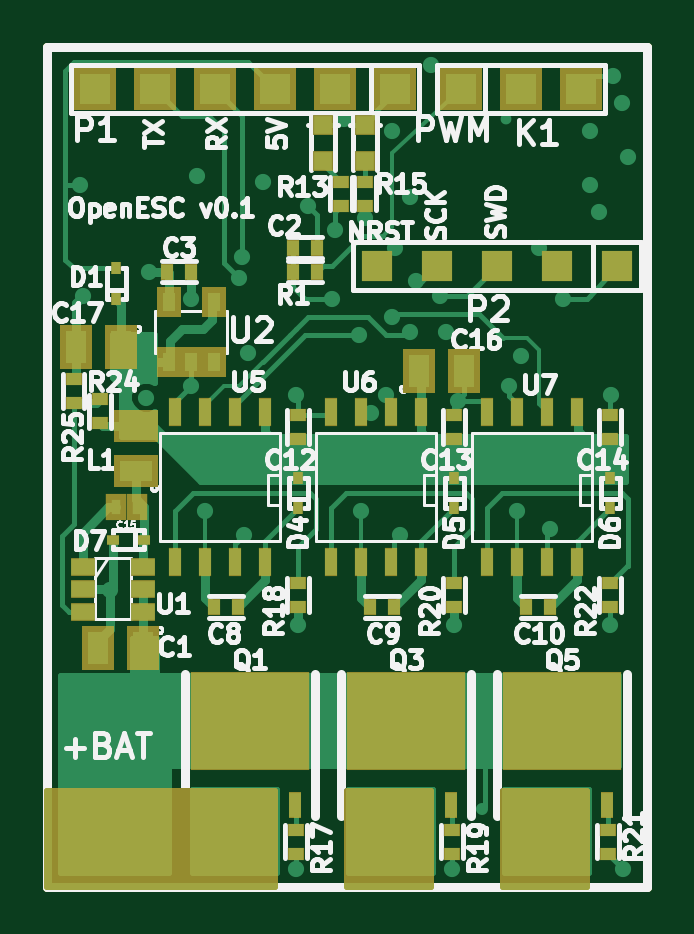
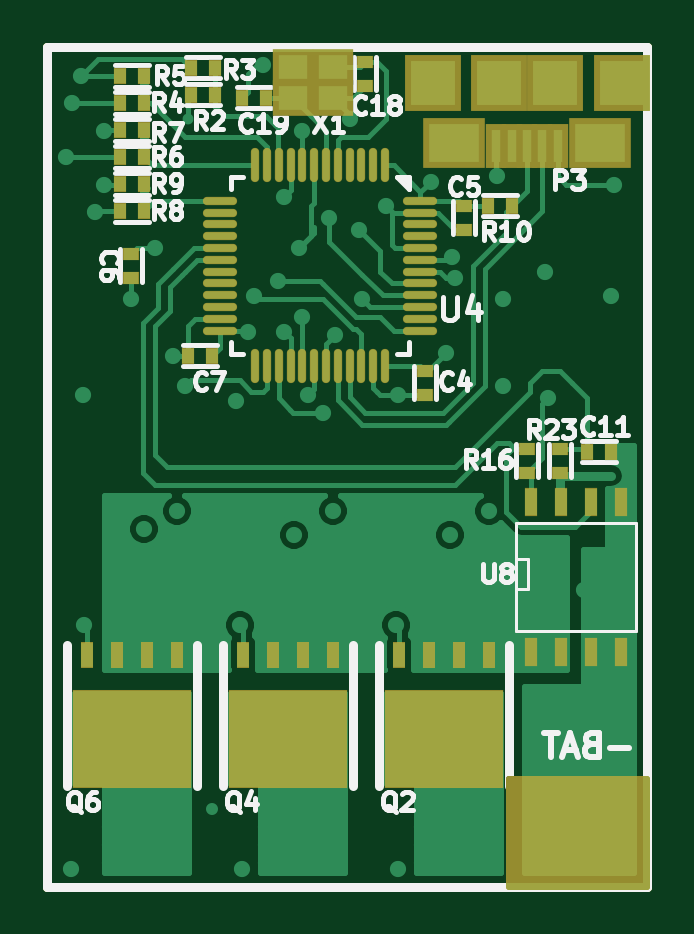
Circuit board: 12 layer files. Board 25.4 x 35.6 mm.
- bottom_copper: OpenESC-Back.gbl (27384 bytes)
- top_copper: OpenESC-Front.gtl (22498 bytes)
- inner_copper: OpenESC-Inner2.gbr (34036 bytes)
- inner_copper: OpenESC-Inner3.gbr (26090 bytes)
- bottom_mask: OpenESC-Mask_Back.gbs (3531 bytes)
- top_mask: OpenESC-Mask_Front.gts (4228 bytes)
- outline: OpenESC-PCB_Edges.gbr (446 bytes)
- bottom_silk: OpenESC-SilkS_Back.gbo (22298 bytes)
- top_silk: OpenESC-SilkS_Front.gto (42719 bytes)
- paste: OpenESC-SoldP_Back.gbp (3082 bytes)
- paste: OpenESC-SoldP_Front.gtp (3491 bytes)
- drill: OpenESC.drl (1597 bytes)

=== bottom_copper: OpenESC-Back.gbl (27384 bytes, source omitted) ===
=== top_copper: OpenESC-Front.gtl (22498 bytes, source omitted) ===
=== inner_copper: OpenESC-Inner2.gbr (34036 bytes, source omitted) ===
=== inner_copper: OpenESC-Inner3.gbr (26090 bytes, source omitted) ===
=== bottom_mask: OpenESC-Mask_Back.gbs ===
G04 (created by PCBNEW-RS274X (2012-01-19 BZR 3256)-stable) date 9/11/2012 11:00:16 PM*
G01*
G70*
G90*
%MOIN*%
G04 Gerber Fmt 3.4, Leading zero omitted, Abs format*
%FSLAX34Y34*%
G04 APERTURE LIST*
%ADD10C,0.001000*%
%ADD11C,0.015000*%
%ADD12R,0.035700X0.073100*%
%ADD13R,0.102700X0.083000*%
%ADD14R,0.094800X0.094800*%
%ADD15R,0.022000X0.047000*%
%ADD16O,0.013800X0.057100*%
%ADD17O,0.057100X0.013800*%
%ADD18R,0.198900X0.163400*%
%ADD19R,0.021700X0.043300*%
%ADD20R,0.027000X0.022000*%
%ADD21R,0.022000X0.027000*%
%ADD22R,0.067200X0.059400*%
%ADD23C,0.010000*%
G04 APERTURE END LIST*
G54D10*
G54D11*
X44016Y-40961D02*
X44016Y-54961D01*
X54016Y-40961D02*
X44016Y-40961D01*
X54016Y-54961D02*
X54016Y-40961D01*
X44016Y-54961D02*
X54016Y-54961D01*
G54D12*
X45504Y-42624D03*
X45760Y-42624D03*
X46016Y-42624D03*
X46272Y-42624D03*
X46528Y-42624D03*
G54D13*
X44796Y-42565D03*
X47236Y-42565D03*
G54D14*
X45544Y-41561D03*
X46488Y-41561D03*
X47591Y-41561D03*
X44441Y-41561D03*
G54D15*
X45950Y-48550D03*
X45450Y-48550D03*
X44950Y-48550D03*
X44450Y-48550D03*
X44450Y-51050D03*
X44950Y-51050D03*
X45450Y-51050D03*
X45950Y-51050D03*
G54D16*
X48383Y-42938D03*
X48580Y-42938D03*
X48777Y-42938D03*
X48974Y-42938D03*
X49171Y-42938D03*
X49368Y-42938D03*
X49564Y-42938D03*
X49761Y-42938D03*
X49958Y-42938D03*
X50155Y-42938D03*
X50352Y-42938D03*
X50549Y-42938D03*
G54D17*
X51139Y-43528D03*
X51139Y-43725D03*
X51139Y-43922D03*
X51139Y-44119D03*
X51139Y-44316D03*
X51139Y-44513D03*
X51139Y-44709D03*
X51139Y-44906D03*
X51139Y-45103D03*
X51139Y-45300D03*
X51139Y-45497D03*
X51139Y-45694D03*
G54D16*
X50549Y-46284D03*
X50352Y-46284D03*
X50155Y-46284D03*
X49958Y-46284D03*
X49761Y-46284D03*
X49564Y-46284D03*
X49368Y-46284D03*
X49171Y-46284D03*
X48974Y-46284D03*
X48777Y-46284D03*
X48580Y-46284D03*
X48383Y-46284D03*
G54D17*
X47793Y-45694D03*
X47793Y-45497D03*
X47793Y-45300D03*
X47793Y-45103D03*
X47793Y-44906D03*
X47793Y-44709D03*
X47793Y-44513D03*
X47793Y-44316D03*
X47793Y-44119D03*
X47793Y-43922D03*
X47793Y-43725D03*
X47793Y-43528D03*
G54D18*
X47400Y-52500D03*
G54D19*
X46652Y-51102D03*
X47144Y-51102D03*
X47656Y-51102D03*
X48148Y-51102D03*
G54D18*
X50000Y-52500D03*
G54D19*
X49252Y-51102D03*
X49744Y-51102D03*
X50256Y-51102D03*
X50748Y-51102D03*
G54D18*
X52600Y-52500D03*
G54D19*
X51852Y-51102D03*
X52344Y-51102D03*
X52856Y-51102D03*
X53348Y-51102D03*
G54D20*
X45466Y-47661D03*
X45466Y-48061D03*
X46016Y-48061D03*
X46016Y-47661D03*
G54D21*
X45016Y-47711D03*
X44616Y-47711D03*
X52400Y-43250D03*
X52800Y-43250D03*
X52800Y-43700D03*
X52400Y-43700D03*
X52400Y-42350D03*
X52800Y-42350D03*
X52800Y-42800D03*
X52400Y-42800D03*
X52400Y-41450D03*
X52800Y-41450D03*
X52800Y-41900D03*
X52400Y-41900D03*
X51216Y-41311D03*
X51616Y-41311D03*
X51616Y-41761D03*
X51216Y-41761D03*
X51266Y-46111D03*
X51666Y-46111D03*
G54D20*
X52616Y-44811D03*
X52616Y-44411D03*
X47066Y-43611D03*
X47066Y-44011D03*
X47716Y-46361D03*
X47716Y-46761D03*
G54D21*
X46666Y-43611D03*
X46266Y-43611D03*
G54D20*
X48716Y-41611D03*
X48716Y-41211D03*
G54D21*
X50766Y-41811D03*
X50366Y-41811D03*
G54D22*
X49916Y-41811D03*
X49916Y-41299D03*
X49247Y-41299D03*
X49247Y-41811D03*
G54D10*
G36*
X46316Y-54961D02*
X46316Y-53161D01*
X44016Y-53161D01*
X44016Y-54961D01*
X46316Y-54961D01*
X46316Y-54961D01*
G37*
G54D23*
X46316Y-54961D02*
X46316Y-53161D01*
X44016Y-53161D01*
X44016Y-54961D01*
X46316Y-54961D01*
M02*

=== top_mask: OpenESC-Mask_Front.gts ===
G04 (created by PCBNEW-RS274X (2012-01-19 BZR 3256)-stable) date 9/11/2012 11:00:16 PM*
G01*
G70*
G90*
%MOIN*%
G04 Gerber Fmt 3.4, Leading zero omitted, Abs format*
%FSLAX34Y34*%
G04 APERTURE LIST*
%ADD10C,0.001000*%
%ADD11C,0.015000*%
%ADD12R,0.052000X0.052000*%
%ADD13R,0.070000X0.070000*%
%ADD14R,0.040000X0.050000*%
%ADD15R,0.055000X0.075000*%
%ADD16R,0.075000X0.055000*%
%ADD17R,0.021700X0.017700*%
%ADD18R,0.017700X0.021700*%
%ADD19R,0.022000X0.047000*%
%ADD20R,0.041400X0.029600*%
%ADD21R,0.033000X0.033000*%
%ADD22R,0.198900X0.163400*%
%ADD23R,0.021700X0.043300*%
%ADD24R,0.027000X0.022000*%
%ADD25R,0.022000X0.027000*%
%ADD26R,0.035700X0.043600*%
%ADD27C,0.010000*%
G04 APERTURE END LIST*
G54D10*
G54D11*
X44016Y-40961D02*
X44016Y-54961D01*
X54016Y-40961D02*
X44016Y-40961D01*
X54016Y-54961D02*
X54016Y-40961D01*
X44016Y-54961D02*
X54016Y-54961D01*
G54D12*
X53516Y-44611D03*
X52516Y-44611D03*
X51516Y-44611D03*
X50516Y-44611D03*
X49516Y-44611D03*
G54D13*
X49816Y-41661D03*
X48816Y-41661D03*
X47816Y-41661D03*
X46816Y-41661D03*
X45816Y-41661D03*
X44816Y-41661D03*
X50916Y-41661D03*
X51916Y-41661D03*
X52916Y-41661D03*
G54D14*
X46041Y-46211D03*
X46791Y-46211D03*
X46041Y-45211D03*
X46416Y-46211D03*
X46791Y-45211D03*
G54D15*
X50221Y-46361D03*
X50971Y-46361D03*
X45241Y-45961D03*
X44491Y-45961D03*
G54D16*
X45496Y-48036D03*
X45496Y-47286D03*
G54D15*
X45611Y-50981D03*
X44861Y-50981D03*
G54D17*
X45120Y-49181D03*
X45632Y-49181D03*
G54D18*
X53400Y-48144D03*
X53400Y-48656D03*
X50800Y-48144D03*
X50800Y-48656D03*
X48200Y-48144D03*
X48200Y-48656D03*
X45166Y-44655D03*
X45166Y-45167D03*
G54D19*
X47650Y-49550D03*
X47150Y-49550D03*
X46650Y-49550D03*
X46150Y-49550D03*
X46150Y-47050D03*
X46650Y-47050D03*
X47150Y-47050D03*
X47650Y-47050D03*
X50250Y-49550D03*
X49750Y-49550D03*
X49250Y-49550D03*
X48750Y-49550D03*
X48750Y-47050D03*
X49250Y-47050D03*
X49750Y-47050D03*
X50250Y-47050D03*
X52850Y-49550D03*
X52350Y-49550D03*
X51850Y-49550D03*
X51350Y-49550D03*
X51350Y-47050D03*
X51850Y-47050D03*
X52350Y-47050D03*
X52850Y-47050D03*
G54D20*
X45616Y-49626D03*
X45616Y-50001D03*
X45616Y-50376D03*
X44616Y-50376D03*
X44616Y-50001D03*
X44616Y-49626D03*
G54D21*
X49316Y-42861D03*
X49316Y-42261D03*
X48616Y-42861D03*
X48616Y-42261D03*
G54D22*
X47400Y-52200D03*
G54D23*
X46652Y-53598D03*
X47144Y-53598D03*
X47656Y-53598D03*
X48148Y-53598D03*
G54D22*
X50000Y-52200D03*
G54D23*
X49252Y-53598D03*
X49744Y-53598D03*
X50256Y-53598D03*
X50748Y-53598D03*
G54D22*
X52600Y-52200D03*
G54D23*
X51852Y-53598D03*
X52344Y-53598D03*
X52856Y-53598D03*
X53348Y-53598D03*
G54D24*
X50800Y-47500D03*
X50800Y-47100D03*
X44456Y-46901D03*
X44456Y-46501D03*
X44896Y-47241D03*
X44896Y-46841D03*
G54D25*
X48116Y-44311D03*
X48516Y-44311D03*
G54D24*
X49316Y-43211D03*
X49316Y-43611D03*
X48916Y-43211D03*
X48916Y-43611D03*
G54D25*
X48116Y-44711D03*
X48516Y-44711D03*
G54D24*
X53400Y-47500D03*
X53400Y-47100D03*
X48200Y-47500D03*
X48200Y-47100D03*
X53400Y-50300D03*
X53400Y-49900D03*
X53366Y-54011D03*
X53366Y-54411D03*
X50800Y-50300D03*
X50800Y-49900D03*
X50766Y-54011D03*
X50766Y-54411D03*
X48200Y-50300D03*
X48200Y-49900D03*
X48166Y-54011D03*
X48166Y-54411D03*
G54D25*
X46016Y-44711D03*
X46416Y-44711D03*
X47200Y-50300D03*
X46800Y-50300D03*
X49800Y-50300D03*
X49400Y-50300D03*
X52400Y-50300D03*
X52000Y-50300D03*
G54D26*
X45159Y-48641D03*
X45513Y-48641D03*
G54D10*
G36*
X47816Y-54961D02*
X47816Y-53361D01*
X44016Y-53361D01*
X44016Y-54961D01*
X47816Y-54961D01*
X47816Y-54961D01*
G37*
G54D27*
X47816Y-54961D02*
X47816Y-53361D01*
X44016Y-53361D01*
X44016Y-54961D01*
X47816Y-54961D01*
G54D10*
G36*
X50416Y-54961D02*
X50416Y-53361D01*
X49016Y-53361D01*
X49016Y-54961D01*
X50416Y-54961D01*
X50416Y-54961D01*
G37*
G54D27*
X50416Y-54961D02*
X50416Y-53361D01*
X49016Y-53361D01*
X49016Y-54961D01*
X50416Y-54961D01*
G54D10*
G36*
X53016Y-54961D02*
X53016Y-53361D01*
X51616Y-53361D01*
X51616Y-54961D01*
X53016Y-54961D01*
X53016Y-54961D01*
G37*
G54D27*
X53016Y-54961D02*
X53016Y-53361D01*
X51616Y-53361D01*
X51616Y-54961D01*
X53016Y-54961D01*
M02*

=== outline: OpenESC-PCB_Edges.gbr ===
G04 (created by PCBNEW-RS274X (2012-01-19 BZR 3256)-stable) date 9/11/2012 11:00:16 PM*
G01*
G70*
G90*
%MOIN*%
G04 Gerber Fmt 3.4, Leading zero omitted, Abs format*
%FSLAX34Y34*%
G04 APERTURE LIST*
%ADD10C,0.001000*%
%ADD11C,0.015000*%
G04 APERTURE END LIST*
G54D10*
G54D11*
X44016Y-40961D02*
X44016Y-54961D01*
X54016Y-40961D02*
X44016Y-40961D01*
X54016Y-54961D02*
X54016Y-40961D01*
X44016Y-54961D02*
X54016Y-54961D01*
M02*

=== bottom_silk: OpenESC-SilkS_Back.gbo (22298 bytes, source omitted) ===
=== top_silk: OpenESC-SilkS_Front.gto (42719 bytes, source omitted) ===
=== paste: OpenESC-SoldP_Back.gbp ===
G04 (created by PCBNEW-RS274X (2012-01-19 BZR 3256)-stable) date 9/11/2012 11:00:15 PM*
G01*
G70*
G90*
%MOIN*%
G04 Gerber Fmt 3.4, Leading zero omitted, Abs format*
%FSLAX34Y34*%
G04 APERTURE LIST*
%ADD10C,0.001000*%
%ADD11C,0.015000*%
%ADD12R,0.011700X0.049100*%
%ADD13R,0.018000X0.043000*%
%ADD14O,0.009800X0.053100*%
%ADD15O,0.053100X0.009800*%
%ADD16R,0.194900X0.159400*%
%ADD17R,0.017700X0.039300*%
%ADD18R,0.023000X0.018000*%
%ADD19R,0.018000X0.023000*%
%ADD20R,0.043200X0.035400*%
G04 APERTURE END LIST*
G54D10*
G54D11*
X44016Y-40961D02*
X44016Y-54961D01*
X54016Y-40961D02*
X44016Y-40961D01*
X54016Y-54961D02*
X54016Y-40961D01*
X44016Y-54961D02*
X54016Y-54961D01*
G54D12*
X45504Y-42624D03*
X45760Y-42624D03*
X46016Y-42624D03*
X46272Y-42624D03*
X46528Y-42624D03*
G54D13*
X45950Y-48550D03*
X45450Y-48550D03*
X44950Y-48550D03*
X44450Y-48550D03*
X44450Y-51050D03*
X44950Y-51050D03*
X45450Y-51050D03*
X45950Y-51050D03*
G54D14*
X48383Y-42938D03*
X48580Y-42938D03*
X48777Y-42938D03*
X48974Y-42938D03*
X49171Y-42938D03*
X49368Y-42938D03*
X49564Y-42938D03*
X49761Y-42938D03*
X49958Y-42938D03*
X50155Y-42938D03*
X50352Y-42938D03*
X50549Y-42938D03*
G54D15*
X51139Y-43528D03*
X51139Y-43725D03*
X51139Y-43922D03*
X51139Y-44119D03*
X51139Y-44316D03*
X51139Y-44513D03*
X51139Y-44709D03*
X51139Y-44906D03*
X51139Y-45103D03*
X51139Y-45300D03*
X51139Y-45497D03*
X51139Y-45694D03*
G54D14*
X50549Y-46284D03*
X50352Y-46284D03*
X50155Y-46284D03*
X49958Y-46284D03*
X49761Y-46284D03*
X49564Y-46284D03*
X49368Y-46284D03*
X49171Y-46284D03*
X48974Y-46284D03*
X48777Y-46284D03*
X48580Y-46284D03*
X48383Y-46284D03*
G54D15*
X47793Y-45694D03*
X47793Y-45497D03*
X47793Y-45300D03*
X47793Y-45103D03*
X47793Y-44906D03*
X47793Y-44709D03*
X47793Y-44513D03*
X47793Y-44316D03*
X47793Y-44119D03*
X47793Y-43922D03*
X47793Y-43725D03*
X47793Y-43528D03*
G54D16*
X47400Y-52500D03*
G54D17*
X46652Y-51102D03*
X47144Y-51102D03*
X47656Y-51102D03*
X48148Y-51102D03*
G54D16*
X50000Y-52500D03*
G54D17*
X49252Y-51102D03*
X49744Y-51102D03*
X50256Y-51102D03*
X50748Y-51102D03*
G54D16*
X52600Y-52500D03*
G54D17*
X51852Y-51102D03*
X52344Y-51102D03*
X52856Y-51102D03*
X53348Y-51102D03*
G54D18*
X45466Y-47661D03*
X45466Y-48061D03*
X46016Y-48061D03*
X46016Y-47661D03*
G54D19*
X45016Y-47711D03*
X44616Y-47711D03*
X52400Y-43250D03*
X52800Y-43250D03*
X52800Y-43700D03*
X52400Y-43700D03*
X52400Y-42350D03*
X52800Y-42350D03*
X52800Y-42800D03*
X52400Y-42800D03*
X52400Y-41450D03*
X52800Y-41450D03*
X52800Y-41900D03*
X52400Y-41900D03*
X51216Y-41311D03*
X51616Y-41311D03*
X51616Y-41761D03*
X51216Y-41761D03*
X51266Y-46111D03*
X51666Y-46111D03*
G54D18*
X52616Y-44811D03*
X52616Y-44411D03*
X47066Y-43611D03*
X47066Y-44011D03*
X47716Y-46361D03*
X47716Y-46761D03*
G54D19*
X46666Y-43611D03*
X46266Y-43611D03*
G54D18*
X48716Y-41611D03*
X48716Y-41211D03*
G54D19*
X50766Y-41811D03*
X50366Y-41811D03*
G54D20*
X49916Y-41811D03*
X49916Y-41299D03*
X49247Y-41299D03*
X49247Y-41811D03*
M02*

=== paste: OpenESC-SoldP_Front.gtp ===
G04 (created by PCBNEW-RS274X (2012-01-19 BZR 3256)-stable) date 9/11/2012 11:00:15 PM*
G01*
G70*
G90*
%MOIN*%
G04 Gerber Fmt 3.4, Leading zero omitted, Abs format*
%FSLAX34Y34*%
G04 APERTURE LIST*
%ADD10C,0.001000*%
%ADD11C,0.015000*%
%ADD12R,0.048000X0.048000*%
%ADD13R,0.046000X0.046000*%
%ADD14R,0.016000X0.026000*%
%ADD15R,0.031000X0.051000*%
%ADD16R,0.051000X0.031000*%
%ADD17R,0.017700X0.013700*%
%ADD18R,0.013700X0.017700*%
%ADD19R,0.018000X0.043000*%
%ADD20R,0.037400X0.025600*%
%ADD21R,0.029000X0.029000*%
%ADD22R,0.194900X0.159400*%
%ADD23R,0.017700X0.039300*%
%ADD24R,0.023000X0.018000*%
%ADD25R,0.018000X0.023000*%
%ADD26R,0.011700X0.019600*%
G04 APERTURE END LIST*
G54D10*
G54D11*
X44016Y-40961D02*
X44016Y-54961D01*
X54016Y-40961D02*
X44016Y-40961D01*
X54016Y-54961D02*
X54016Y-40961D01*
X44016Y-54961D02*
X54016Y-54961D01*
G54D12*
X53516Y-44611D03*
X52516Y-44611D03*
X51516Y-44611D03*
X50516Y-44611D03*
X49516Y-44611D03*
G54D13*
X49816Y-41661D03*
X48816Y-41661D03*
X47816Y-41661D03*
X46816Y-41661D03*
X45816Y-41661D03*
X44816Y-41661D03*
X50916Y-41661D03*
X51916Y-41661D03*
X52916Y-41661D03*
G54D14*
X46041Y-46211D03*
X46791Y-46211D03*
X46041Y-45211D03*
X46416Y-46211D03*
X46791Y-45211D03*
G54D15*
X50221Y-46361D03*
X50971Y-46361D03*
X45241Y-45961D03*
X44491Y-45961D03*
G54D16*
X45496Y-48036D03*
X45496Y-47286D03*
G54D15*
X45611Y-50981D03*
X44861Y-50981D03*
G54D17*
X45120Y-49181D03*
X45632Y-49181D03*
G54D18*
X53400Y-48144D03*
X53400Y-48656D03*
X50800Y-48144D03*
X50800Y-48656D03*
X48200Y-48144D03*
X48200Y-48656D03*
X45166Y-44655D03*
X45166Y-45167D03*
G54D19*
X47650Y-49550D03*
X47150Y-49550D03*
X46650Y-49550D03*
X46150Y-49550D03*
X46150Y-47050D03*
X46650Y-47050D03*
X47150Y-47050D03*
X47650Y-47050D03*
X50250Y-49550D03*
X49750Y-49550D03*
X49250Y-49550D03*
X48750Y-49550D03*
X48750Y-47050D03*
X49250Y-47050D03*
X49750Y-47050D03*
X50250Y-47050D03*
X52850Y-49550D03*
X52350Y-49550D03*
X51850Y-49550D03*
X51350Y-49550D03*
X51350Y-47050D03*
X51850Y-47050D03*
X52350Y-47050D03*
X52850Y-47050D03*
G54D20*
X45616Y-49626D03*
X45616Y-50001D03*
X45616Y-50376D03*
X44616Y-50376D03*
X44616Y-50001D03*
X44616Y-49626D03*
G54D21*
X49316Y-42861D03*
X49316Y-42261D03*
X48616Y-42861D03*
X48616Y-42261D03*
G54D22*
X47400Y-52200D03*
G54D23*
X46652Y-53598D03*
X47144Y-53598D03*
X47656Y-53598D03*
X48148Y-53598D03*
G54D22*
X50000Y-52200D03*
G54D23*
X49252Y-53598D03*
X49744Y-53598D03*
X50256Y-53598D03*
X50748Y-53598D03*
G54D22*
X52600Y-52200D03*
G54D23*
X51852Y-53598D03*
X52344Y-53598D03*
X52856Y-53598D03*
X53348Y-53598D03*
G54D24*
X50800Y-47500D03*
X50800Y-47100D03*
X44456Y-46901D03*
X44456Y-46501D03*
X44896Y-47241D03*
X44896Y-46841D03*
G54D25*
X48116Y-44311D03*
X48516Y-44311D03*
G54D24*
X49316Y-43211D03*
X49316Y-43611D03*
X48916Y-43211D03*
X48916Y-43611D03*
G54D25*
X48116Y-44711D03*
X48516Y-44711D03*
G54D24*
X53400Y-47500D03*
X53400Y-47100D03*
X48200Y-47500D03*
X48200Y-47100D03*
X53400Y-50300D03*
X53400Y-49900D03*
X53366Y-54011D03*
X53366Y-54411D03*
X50800Y-50300D03*
X50800Y-49900D03*
X50766Y-54011D03*
X50766Y-54411D03*
X48200Y-50300D03*
X48200Y-49900D03*
X48166Y-54011D03*
X48166Y-54411D03*
G54D25*
X46016Y-44711D03*
X46416Y-44711D03*
X47200Y-50300D03*
X46800Y-50300D03*
X49800Y-50300D03*
X49400Y-50300D03*
X52400Y-50300D03*
X52000Y-50300D03*
G54D26*
X45159Y-48641D03*
X45513Y-48641D03*
M02*

=== drill: OpenESC.drl ===
M48
;DRILL file {Pcbnew (2012-01-19 BZR 3256)-stable} date 9/11/2012 11:00:59 PM
;FORMAT={-:-/ absolute / inch / decimal}
FMAT,2
INCH,TZ
T1C0.013
%
G90
G05
M72
T1
X4.457Y4.326
X4.462Y4.511
X4.507Y5.001
X4.567Y4.681
X4.572Y4.471
X4.642Y4.516
X4.642Y4.661
X4.652Y4.311
X4.657Y5.396
X4.657Y5.426
X4.657Y5.456
X4.665Y4.870
X4.687Y5.396
X4.687Y5.426
X4.687Y5.456
X4.717Y5.396
X4.717Y5.426
X4.717Y5.456
X4.722Y4.481
X4.727Y4.446
X4.730Y4.910
X4.737Y4.606
X4.747Y5.396
X4.747Y5.426
X4.747Y5.456
X4.762Y4.321
X4.777Y5.396
X4.777Y5.426
X4.777Y5.456
X4.817Y4.676
X4.817Y5.466
X4.820Y5.060
X4.837Y4.361
X4.877Y4.516
X4.882Y4.401
X4.897Y4.216
X4.917Y5.396
X4.917Y5.426
X4.917Y5.456
X4.922Y4.576
X4.925Y4.870
X4.932Y4.381
X4.942Y4.706
X4.947Y5.396
X4.947Y5.426
X4.947Y5.456
X4.967Y4.676
X4.977Y4.236
X4.977Y4.546
X4.977Y5.396
X4.977Y5.426
X4.977Y5.456
X4.982Y4.431
X4.990Y4.910
X5.007Y4.346
X5.007Y4.571
X5.007Y5.396
X5.007Y5.426
X5.007Y5.456
X5.017Y4.486
X5.037Y5.396
X5.037Y5.426
X5.037Y5.456
X5.042Y4.126
X5.057Y4.511
X5.067Y4.571
X5.077Y5.466
X5.080Y5.060
X5.087Y4.686
X5.127Y5.366
X5.167Y4.216
X5.172Y4.662
X5.177Y5.396
X5.177Y5.426
X5.177Y5.456
X5.185Y4.870
X5.192Y4.611
X5.207Y5.396
X5.207Y5.426
X5.207Y5.456
X5.222Y4.431
X5.237Y5.396
X5.237Y5.426
X5.237Y5.456
X5.240Y4.900
X5.262Y4.516
X5.267Y5.396
X5.267Y5.426
X5.267Y5.456
X5.297Y5.396
X5.297Y5.426
X5.297Y5.456
X5.307Y4.236
X5.307Y4.326
X5.322Y4.371
X5.340Y5.060
X5.342Y4.676
X5.345Y4.145
X5.360Y4.190
X5.362Y5.466
X5.370Y4.280
T0
M30
